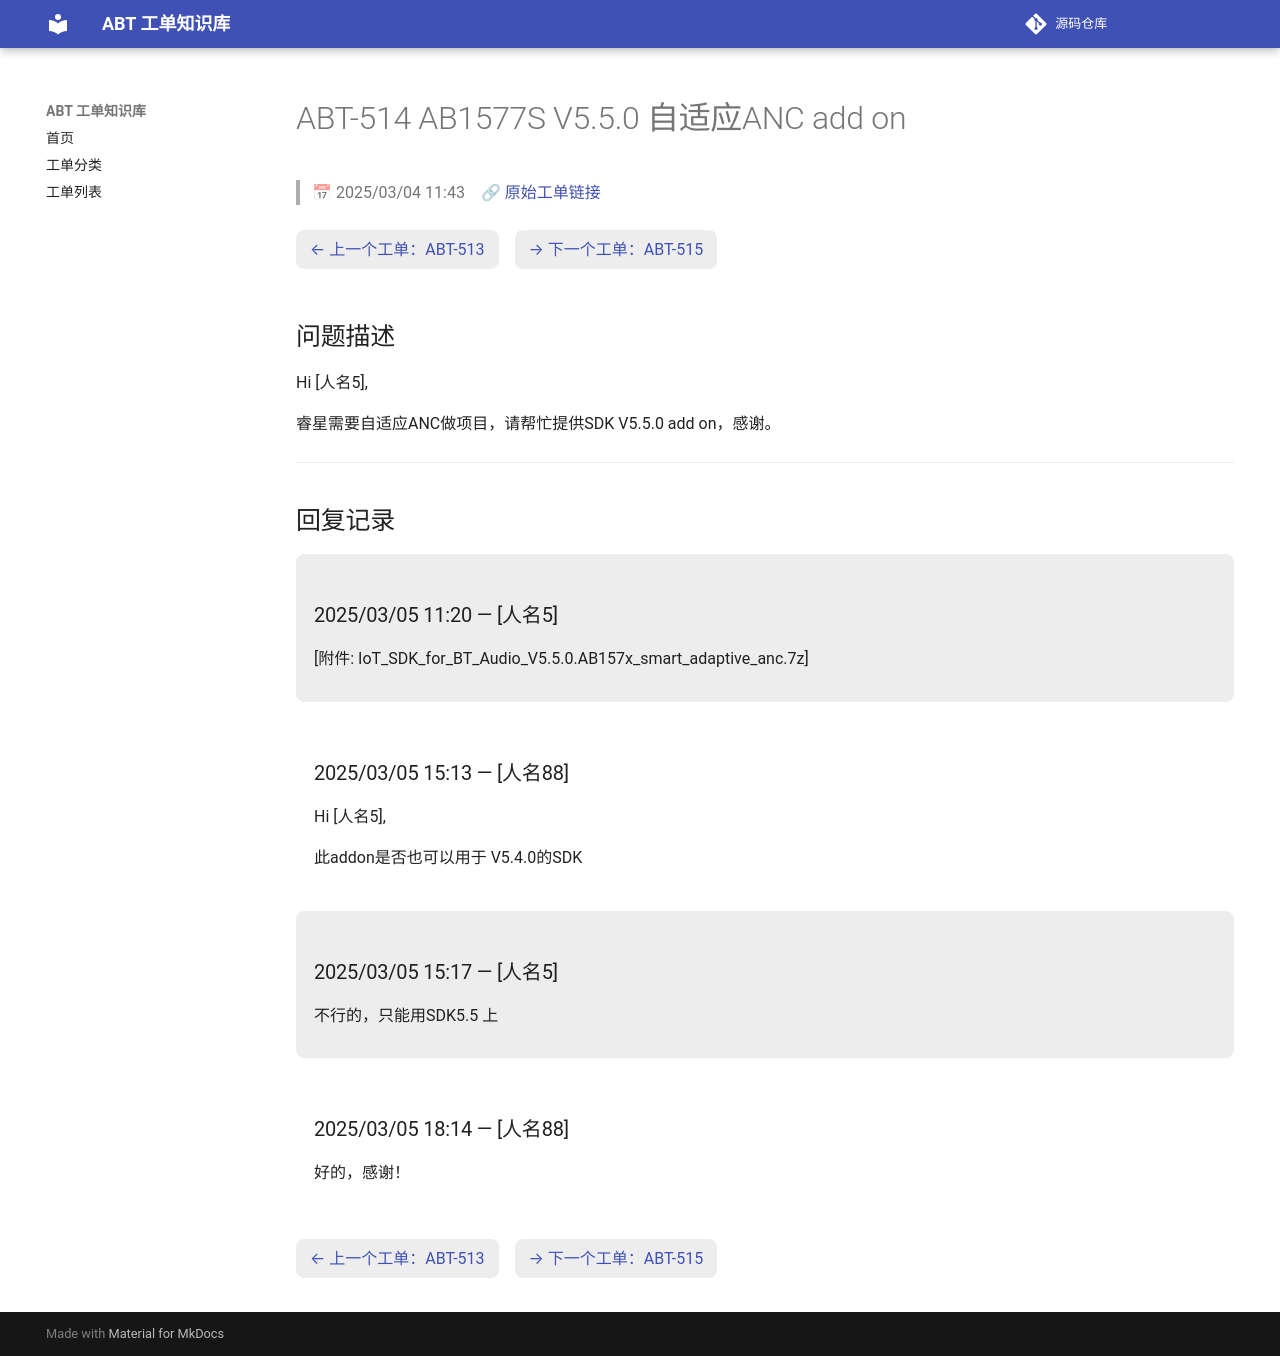

repository: luckycee/airoha-kb · page: tickets/ABT-514/index.html · generator: mkdocs

---
id: ABT-514
title: "AB1577S V5.5.0 自适应ANC add on"
date: 2025/03/04 11:43
status: Closed
source: https://eservice.airoha.com.tw/servicedesk/customer/portal/1038/MIUIX1565-514
---

# ABT-514 AB1577S V5.5.0 自适应ANC add on

> 📅 2025/03/04 11:43　🔗 [原始工单链接](https://eservice.airoha.com.tw/servicedesk/customer/portal/1038/MIUIX1565-514)

<div class="ticket-nav" markdown="1">

[← 上一个工单：ABT-513](ABT-513.md)　[→ 下一个工单：ABT-515](ABT-515.md)

</div>

## 问题描述

Hi [人名5],

睿星需要自适应ANC做项目，请帮忙提供SDK V5.5.0 add on，感谢。

---

## 回复记录

<div class="reply odd" markdown="1">

### 2025/03/05 11:20 — [人名5]

[附件: IoT_SDK_for_BT_Audio_V5.5.0.AB157x_smart_adaptive_anc.7z]

</div>

<div class="reply even" markdown="1">

### 2025/03/05 15:13 — [人名88]

Hi [人名5],

此addon是否也可以用于 V5.4.0的SDK

</div>

<div class="reply odd" markdown="1">

### 2025/03/05 15:17 — [人名5]

不行的，只能用SDK5.5 上

</div>

<div class="reply even" markdown="1">

### 2025/03/05 18:14 — [人名88]

好的，感谢！

</div>

<div class="ticket-nav" markdown="1">

[← 上一个工单：ABT-513](ABT-513.md)　[→ 下一个工单：ABT-515](ABT-515.md)

</div>
